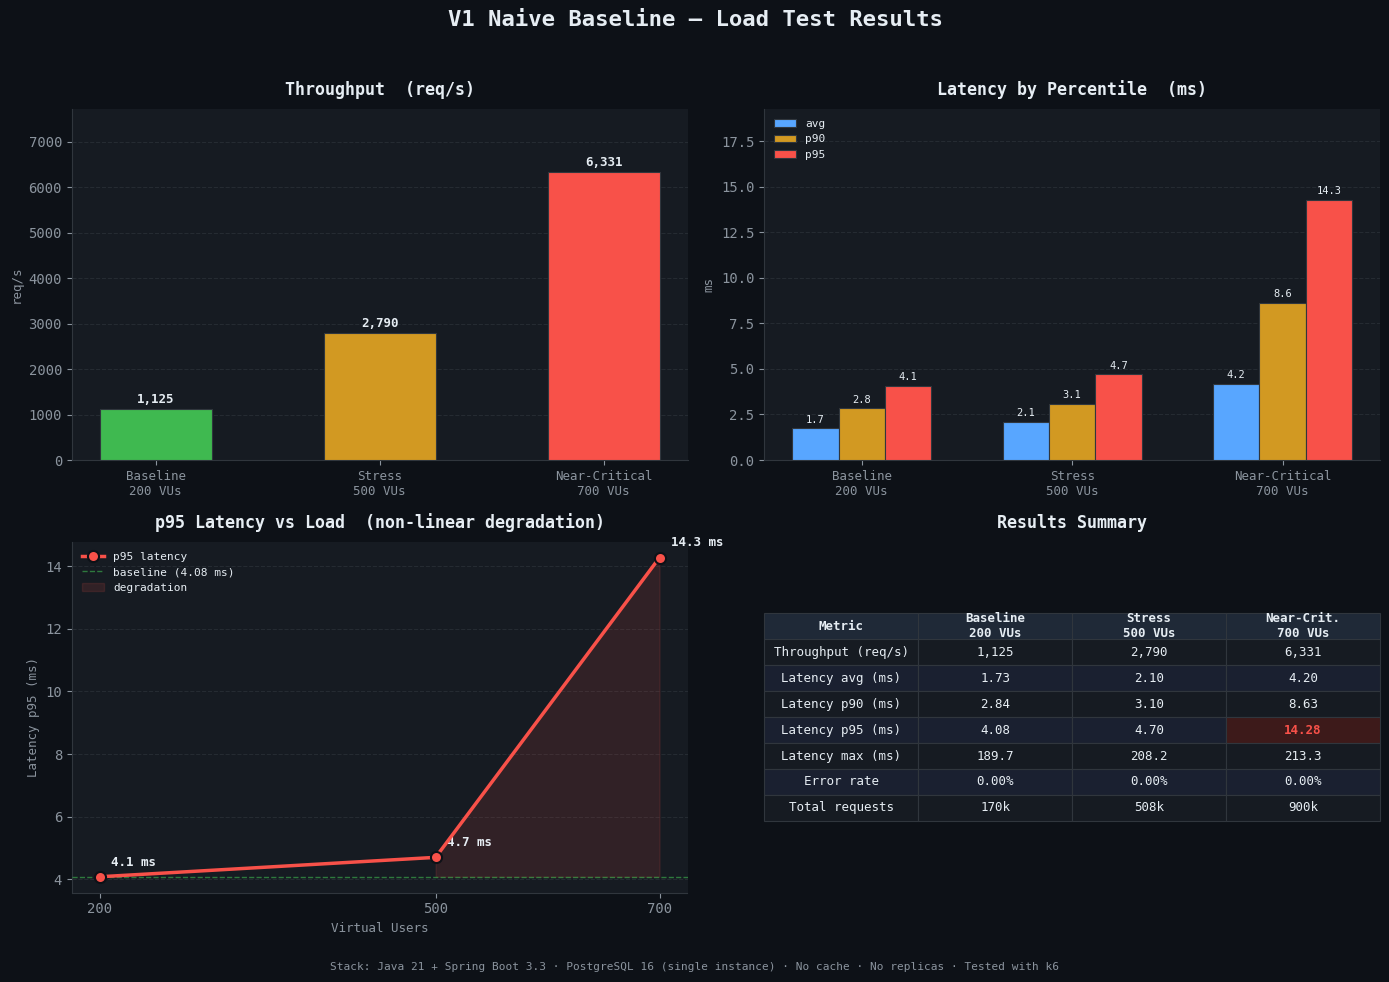

This figure's Python source: (Note: this script raises an exception after producing the figure.)
"""
Generates V1 load test charts from real k6 results.
Output: docs/v1-charts.png
"""

import matplotlib
matplotlib.use("Agg")
import matplotlib.pyplot as plt
import matplotlib.patches as mpatches
import numpy as np

# ---------------------------------------------------------------------------
# Data — extracted directly from results.json and stress-results.json
# ---------------------------------------------------------------------------

scenarios = ["Baseline\n200 VUs", "Stress\n500 VUs", "Near-Critical\n700 VUs"]
vus       = [200, 500, 700]

throughput = [1125.2, 2790.0, 6331.4]   # req/s
lat_avg    = [1.73,   2.10,   4.20]     # ms
lat_p90    = [2.84,   3.10,   8.63]     # ms
lat_p95    = [4.08,   4.70,  14.28]     # ms
lat_max    = [189.69, 208.20, 213.30]   # ms

# ---------------------------------------------------------------------------
# Style
# ---------------------------------------------------------------------------

DARK_BG   = "#0d1117"
PANEL_BG  = "#161b22"
BORDER    = "#30363d"
TEXT      = "#e6edf3"
MUTED     = "#8b949e"
BLUE      = "#58a6ff"
GREEN     = "#3fb950"
YELLOW    = "#d29922"
RED       = "#f85149"
ORANGE    = "#e3b341"

plt.rcParams.update({
    "figure.facecolor":  DARK_BG,
    "axes.facecolor":    PANEL_BG,
    "axes.edgecolor":    BORDER,
    "axes.labelcolor":   TEXT,
    "axes.titlecolor":   TEXT,
    "xtick.color":       MUTED,
    "ytick.color":       MUTED,
    "text.color":        TEXT,
    "grid.color":        BORDER,
    "grid.linestyle":    "--",
    "grid.alpha":        0.6,
    "font.family":       "monospace",
    "font.size":         10,
    "axes.spines.top":   False,
    "axes.spines.right": False,
})

fig = plt.figure(figsize=(14, 10), facecolor=DARK_BG)
fig.suptitle(
    "V1 Naive Baseline — Load Test Results",
    fontsize=16, fontweight="bold", color=TEXT, y=0.97
)

x = np.arange(len(scenarios))
bar_w = 0.5

# ---------------------------------------------------------------------------
# Chart 1 — Throughput (bar)
# ---------------------------------------------------------------------------

ax1 = fig.add_subplot(2, 2, 1)
bars = ax1.bar(x, throughput, width=bar_w, color=[GREEN, YELLOW, RED],
               edgecolor=BORDER, linewidth=0.8, zorder=3)

for bar, val in zip(bars, throughput):
    ax1.text(bar.get_x() + bar.get_width() / 2, bar.get_height() + 60,
             f"{val:,.0f}", ha="center", va="bottom",
             fontsize=9, fontweight="bold", color=TEXT)

ax1.set_title("Throughput  (req/s)", fontweight="bold", pad=10)
ax1.set_ylabel("req/s", color=MUTED, fontsize=9)
ax1.set_xticks(x)
ax1.set_xticklabels(scenarios, fontsize=9)
ax1.set_ylim(0, max(throughput) * 1.22)
ax1.yaxis.grid(True, zorder=0)
ax1.set_axisbelow(True)

# ---------------------------------------------------------------------------
# Chart 2 — Latency by percentile (grouped bar)
# ---------------------------------------------------------------------------

ax2 = fig.add_subplot(2, 2, 2)
w = 0.22
x2 = np.arange(len(scenarios))

b_avg = ax2.bar(x2 - w,   lat_avg, width=w, label="avg", color=BLUE,   edgecolor=BORDER, linewidth=0.8, zorder=3)
b_p90 = ax2.bar(x2,       lat_p90, width=w, label="p90", color=YELLOW, edgecolor=BORDER, linewidth=0.8, zorder=3)
b_p95 = ax2.bar(x2 + w,   lat_p95, width=w, label="p95", color=RED,    edgecolor=BORDER, linewidth=0.8, zorder=3)

for bars_group in [b_avg, b_p90, b_p95]:
    for bar in bars_group:
        h = bar.get_height()
        ax2.text(bar.get_x() + bar.get_width() / 2, h + 0.2,
                 f"{h:.1f}", ha="center", va="bottom", fontsize=7.5, color=TEXT)

ax2.set_title("Latency by Percentile  (ms)", fontweight="bold", pad=10)
ax2.set_ylabel("ms", color=MUTED, fontsize=9)
ax2.set_xticks(x2)
ax2.set_xticklabels(scenarios, fontsize=9)
ax2.set_ylim(0, max(lat_p95) * 1.35)
ax2.yaxis.grid(True, zorder=0)
ax2.set_axisbelow(True)
ax2.legend(fontsize=8, framealpha=0,
           labelcolor=TEXT, loc="upper left")

# ---------------------------------------------------------------------------
# Chart 3 — p95 latency curve (line — the key "non-linear" story)
# ---------------------------------------------------------------------------

ax3 = fig.add_subplot(2, 2, 3)

ax3.plot(vus, lat_p95, color=RED, linewidth=2.5, marker="o",
         markersize=8, markerfacecolor=RED, markeredgecolor=DARK_BG,
         markeredgewidth=1.5, zorder=4, label="p95 latency")

# Reference line: baseline value extended
ax3.axhline(lat_p95[0], color=GREEN, linewidth=1, linestyle="--",
            alpha=0.6, label=f"baseline ({lat_p95[0]} ms)", zorder=3)

# Annotate each point
for vu, val in zip(vus, lat_p95):
    ax3.annotate(f"{val:.1f} ms",
                 xy=(vu, val),
                 xytext=(8, 8), textcoords="offset points",
                 fontsize=9, color=TEXT, fontweight="bold")

# Shade the degradation zone
ax3.fill_between(vus, lat_p95[0], lat_p95,
                 where=[v > lat_p95[0] for v in lat_p95],
                 color=RED, alpha=0.12, label="degradation")

ax3.set_title("p95 Latency vs Load  (non-linear degradation)", fontweight="bold", pad=10)
ax3.set_xlabel("Virtual Users", color=MUTED, fontsize=9)
ax3.set_ylabel("Latency p95 (ms)", color=MUTED, fontsize=9)
ax3.set_xticks(vus)
ax3.yaxis.grid(True, zorder=0)
ax3.set_axisbelow(True)
ax3.legend(fontsize=8, framealpha=0, labelcolor=TEXT)

# ---------------------------------------------------------------------------
# Chart 4 — Summary table
# ---------------------------------------------------------------------------

ax4 = fig.add_subplot(2, 2, 4)
ax4.axis("off")

col_labels = ["Metric", "Baseline\n200 VUs", "Stress\n500 VUs", "Near-Crit.\n700 VUs"]
rows = [
    ["Throughput (req/s)", "1,125", "2,790", "6,331"],
    ["Latency avg (ms)",   "1.73",  "2.10",  "4.20"],
    ["Latency p90 (ms)",   "2.84",  "3.10",  "8.63"],
    ["Latency p95 (ms)",   "4.08",  "4.70",  "14.28"],
    ["Latency max (ms)",   "189.7", "208.2", "213.3"],
    ["Error rate",         "0.00%", "0.00%", "0.00%"],
    ["Total requests",     "170k",  "508k",  "900k"],
]

table = ax4.table(
    cellText=rows,
    colLabels=col_labels,
    loc="center",
    cellLoc="center",
)
table.auto_set_font_size(False)
table.set_fontsize(9)
table.scale(1, 1.55)

for (row, col), cell in table.get_celld().items():
    cell.set_edgecolor(BORDER)
    cell.set_linewidth(0.8)

    if row == 0:
        cell.set_facecolor("#1f2937")
        cell.set_text_props(color=TEXT, fontweight="bold")
    elif row % 2 == 0:
        cell.set_facecolor("#1a2030")
        cell.set_text_props(color=TEXT)
    else:
        cell.set_facecolor(PANEL_BG)
        cell.set_text_props(color=TEXT)

    # Highlight the 700 VU p95 cell (row=4, col=3) in red
    if row == 4 and col == 3:
        cell.set_facecolor("#3d1a1a")
        cell.set_text_props(color=RED, fontweight="bold")

ax4.set_title("Results Summary", fontweight="bold", pad=10)

# ---------------------------------------------------------------------------
# Footnote
# ---------------------------------------------------------------------------

fig.text(
    0.5, 0.01,
    "Stack: Java 21 + Spring Boot 3.3 · PostgreSQL 16 (single instance) · "
    "No cache · No replicas · Tested with k6",
    ha="center", fontsize=8, color=MUTED
)

# ---------------------------------------------------------------------------
# Save
# ---------------------------------------------------------------------------

plt.tight_layout(rect=[0, 0.03, 1, 0.95])
out = "docs/v1-charts.png"
plt.savefig(out, dpi=150, bbox_inches="tight", facecolor=DARK_BG)
print(f"Saved: {out}")
